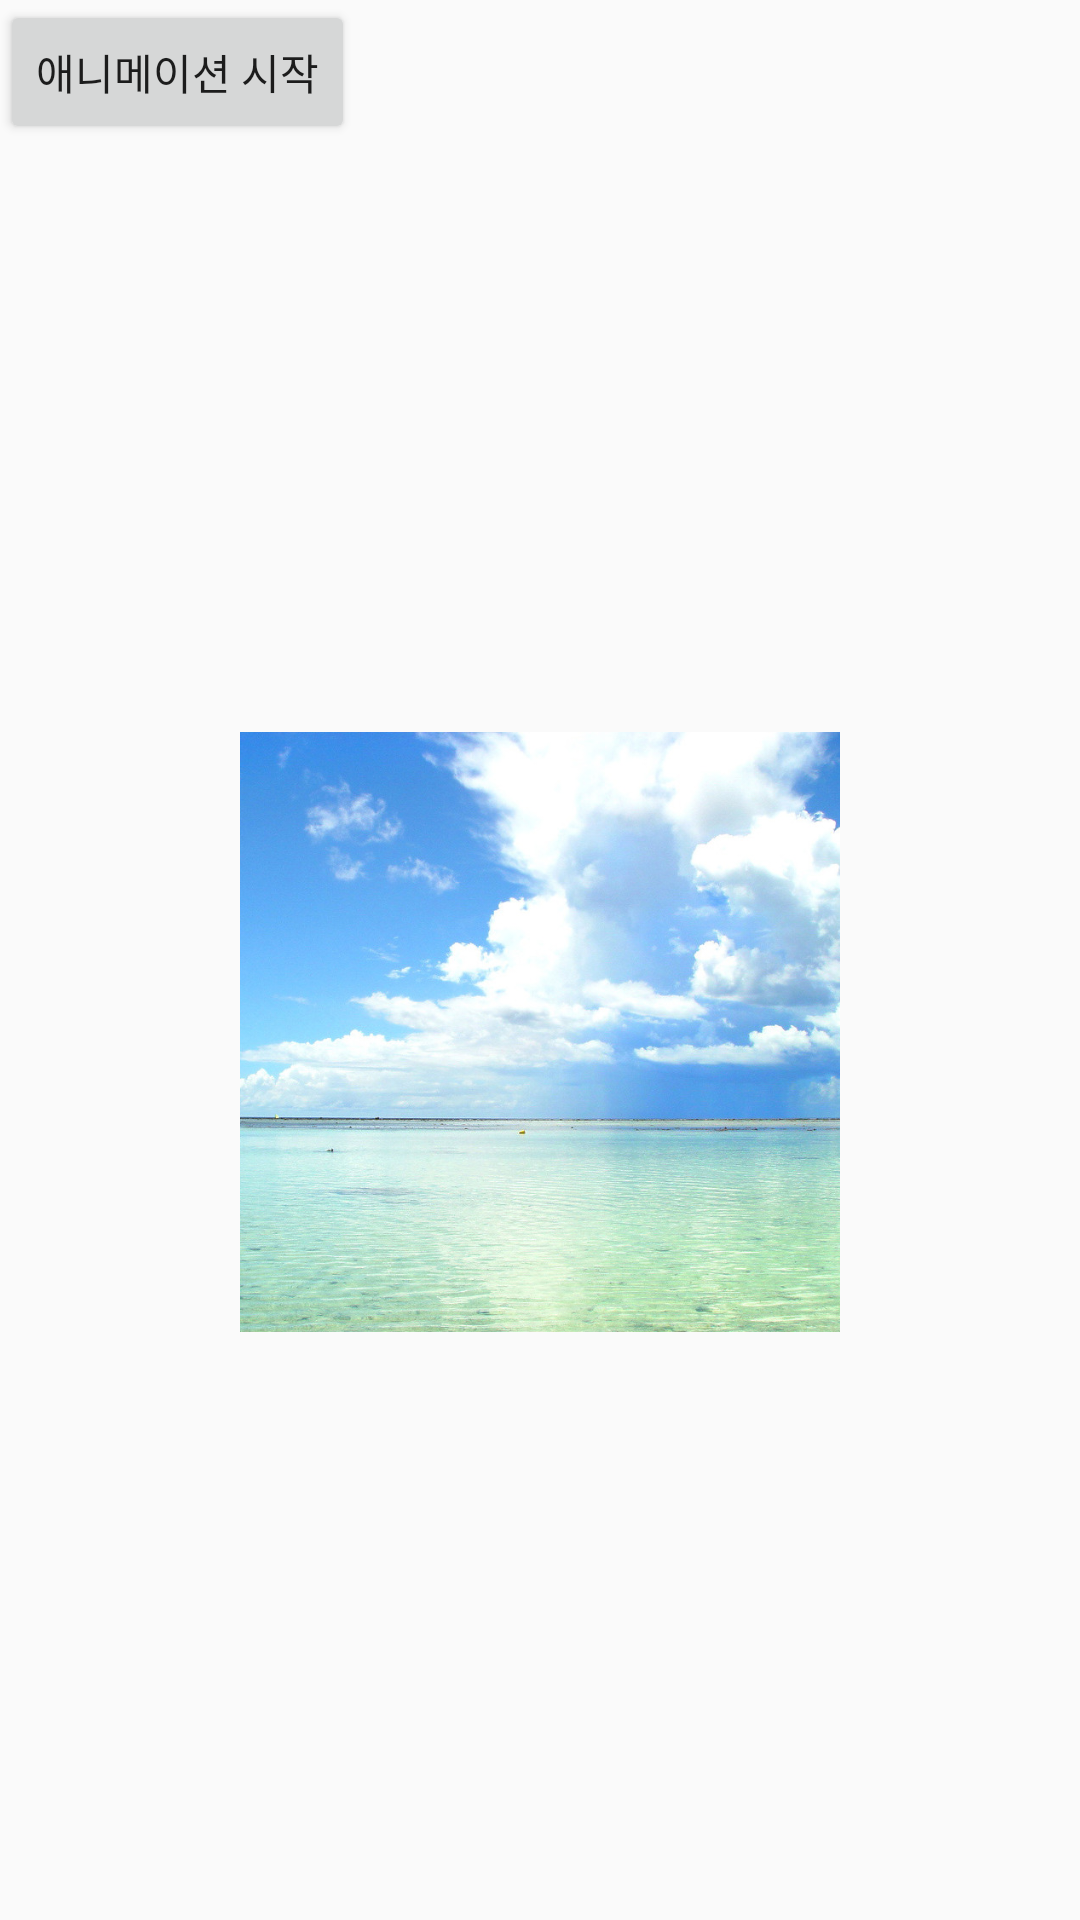

Android layout source for this screen:
<!-- AndroidManifest.xml: application theme AppTheme -->
<!-- res/layout/activity_animation.xml -->
<?xml version="1.0" encoding="utf-8"?>
<LinearLayout xmlns:android="http://schemas.android.com/apk/res/android"
    android:layout_width="match_parent"
    android:layout_height="match_parent"
    android:orientation="vertical">

    <Button
        android:id="@+id/btnStart"
        android:text="애니메이션 시작"
        android:layout_width="wrap_content"
        android:layout_height="wrap_content" />

    <FrameLayout
        android:layout_width="match_parent"
        android:layout_height="match_parent">

        <ImageView
            android:id="@+id/image_view"
            android:layout_gravity="center"
            android:src="@drawable/bada1"
            android:layout_width="200dp"
            android:layout_height="200dp"
            android:scaleType="centerCrop"/>

    </FrameLayout>


</LinearLayout>
<!-- resources referenced by this layout -->
<resources>
  <!-- drawable bada1: jpg bitmap (drawable-hdpi, 232774 bytes) -->
  <style name="AppTheme" parent="Theme.AppCompat.Light.DarkActionBar">
          
          <item name="colorPrimary">#2196f3</item>
          <item name="colorPrimaryDark">#2196f3</item>
          <item name="colorAccent">#2196f3</item>
  
      </style>
</resources>
